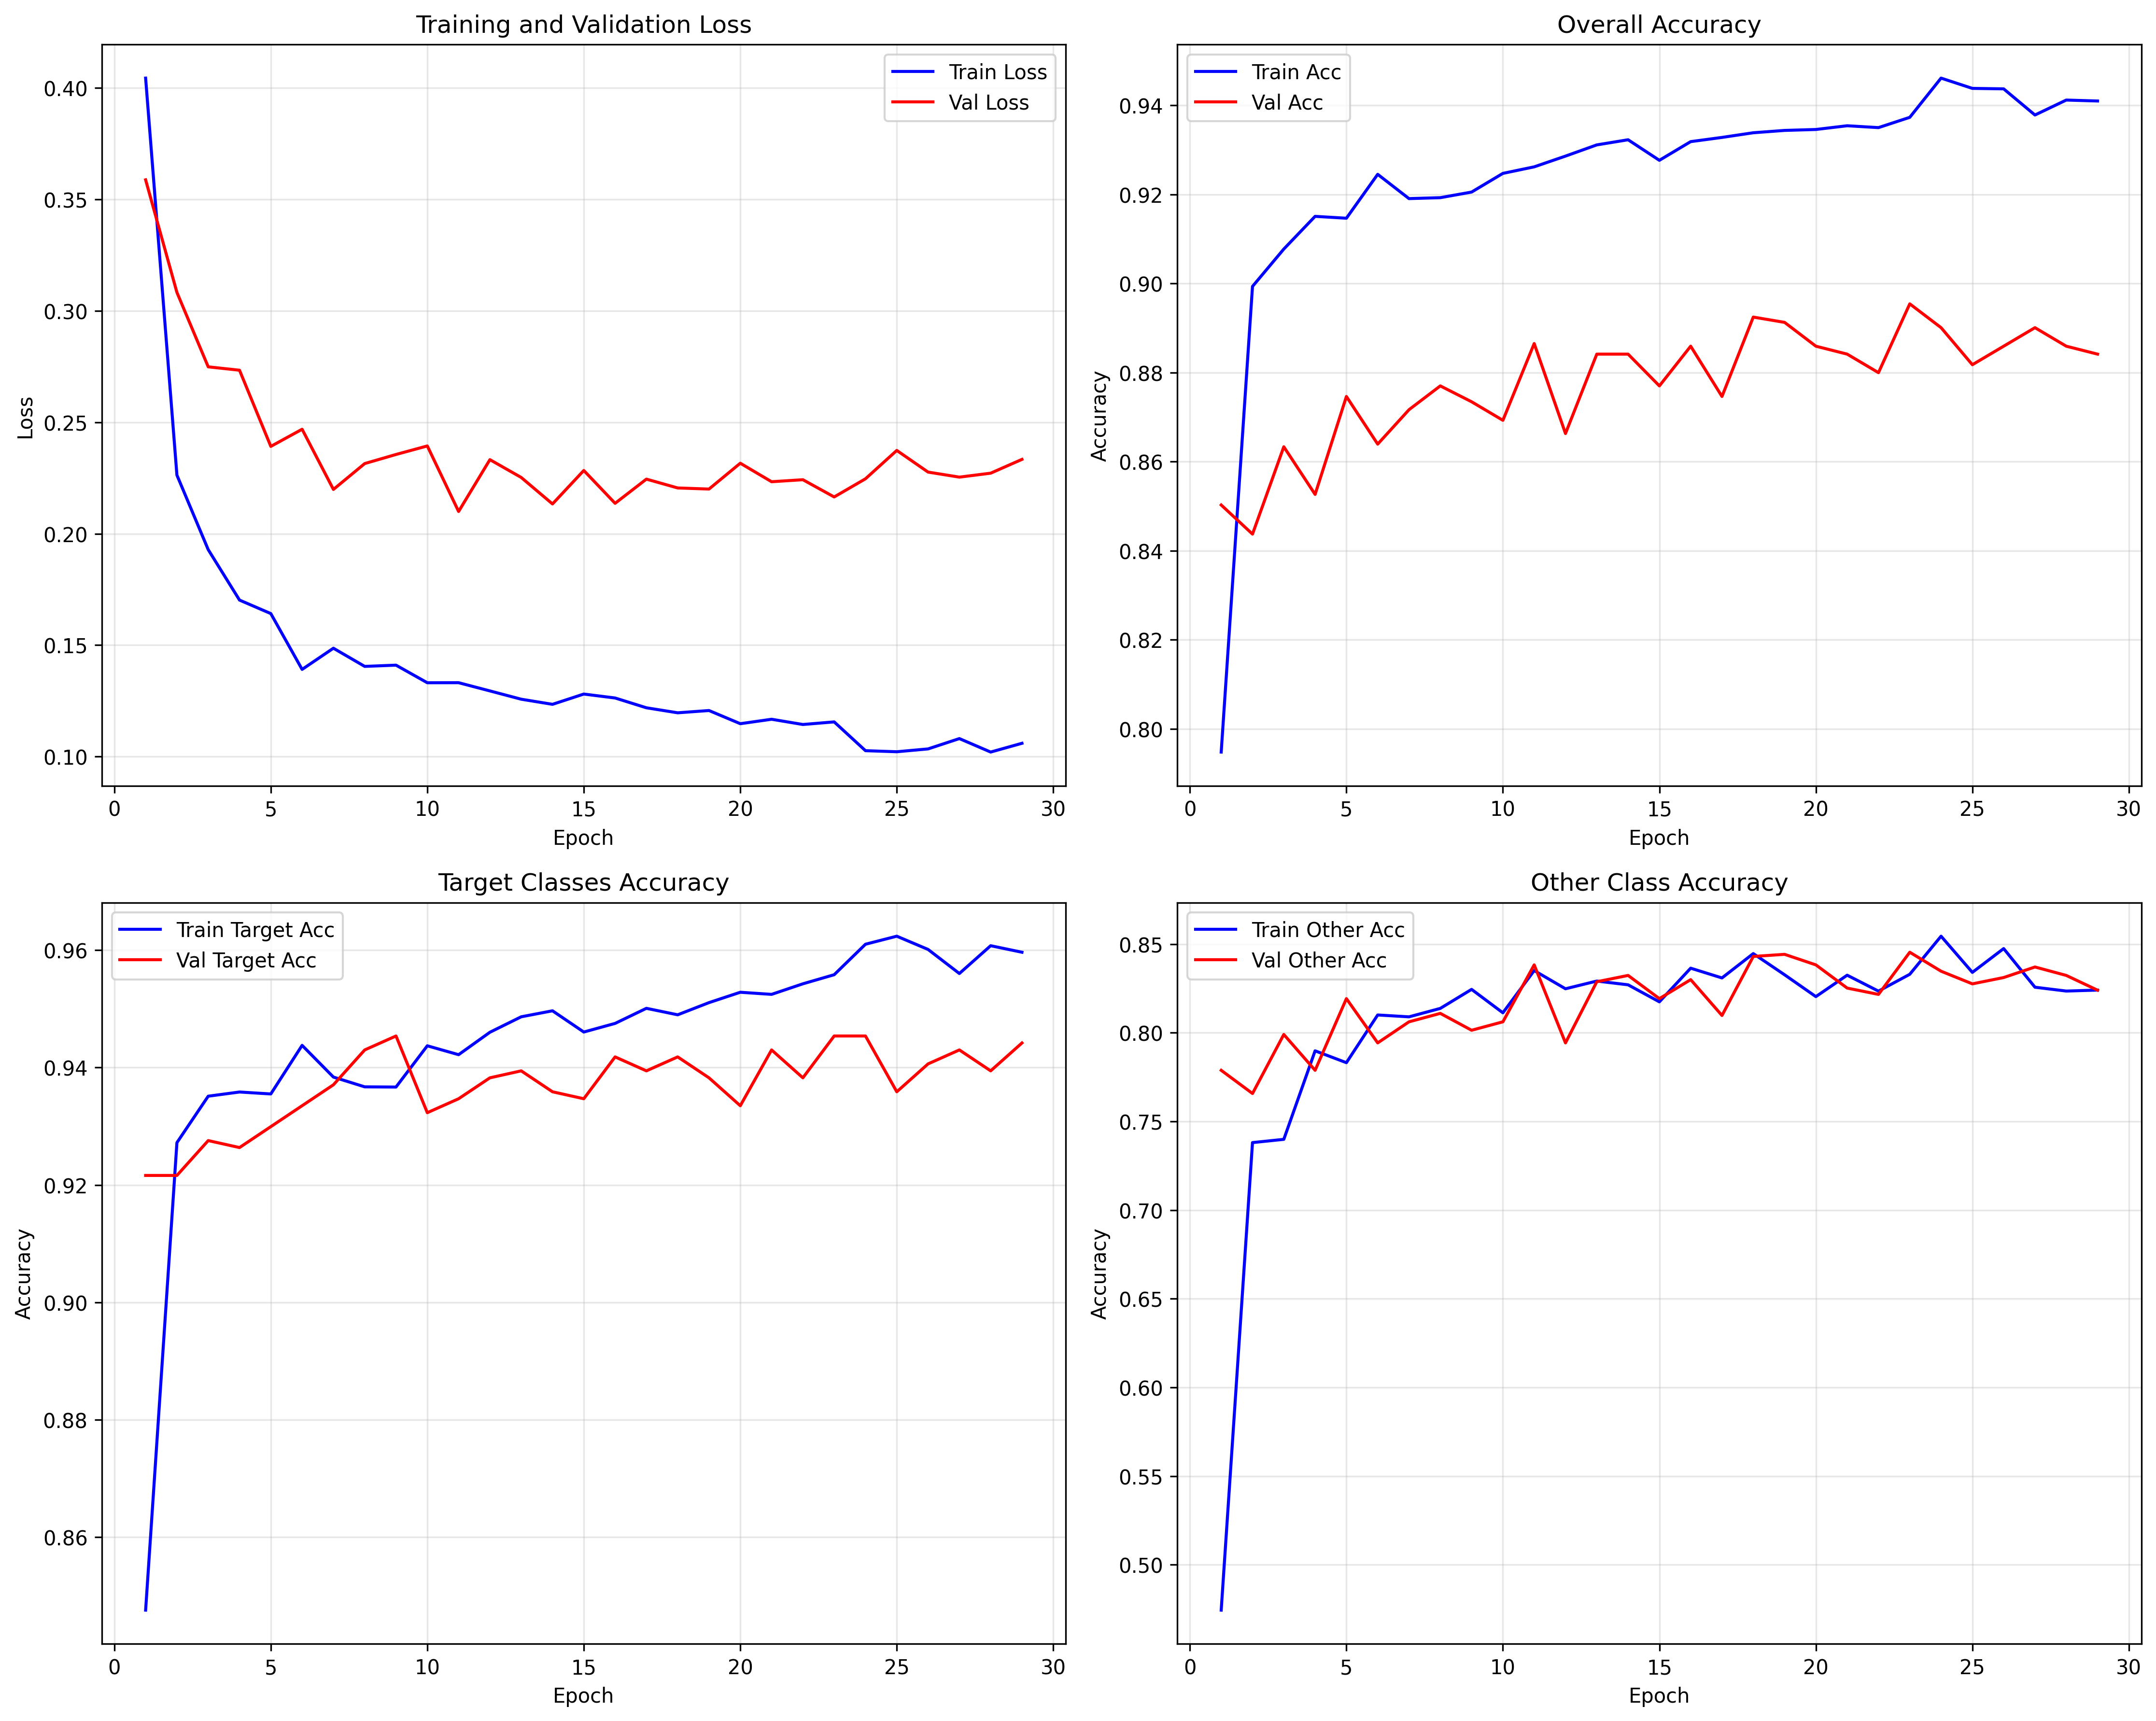

The data file committed next to this chart (first rows):
train_loss, val_loss, train_acc, val_acc, train_acc_target, val_acc_target, train_acc_other, val_acc_other
0.4044, 0.3587, 0.7948, 0.8503, 0.8476, 0.9216, 0.4744, 0.7788
0.2263, 0.3082, 0.8993, 0.8437, 0.9272, 0.9216, 0.7381, 0.7658
0.1928, 0.2748, 0.9077, 0.8633, 0.9351, 0.9276, 0.7399, 0.799
0.1702, 0.2733, 0.9151, 0.8526, 0.9358, 0.9264, 0.7898, 0.7788
0.1642, 0.2392, 0.9146, 0.8746, 0.9355, 0.9299, 0.7831, 0.8193
0.1391, 0.2468, 0.9245, 0.8639, 0.9438, 0.9335, 0.81, 0.7943
0.1486, 0.2199, 0.9191, 0.8717, 0.9384, 0.9371, 0.809, 0.8062
0.1405, 0.2315, 0.9193, 0.877, 0.9367, 0.943, 0.8137, 0.8109
0.141, 0.2355, 0.9205, 0.8734, 0.9367, 0.9454, 0.8245, 0.8014
0.1331, 0.2394, 0.9247, 0.8693, 0.9437, 0.9323, 0.8113, 0.8062
0.1332, 0.21, 0.9262, 0.8865, 0.9422, 0.9347, 0.8351, 0.8383
0.1295, 0.2332, 0.9286, 0.8663, 0.946, 0.9382, 0.8248, 0.7943
0.1258, 0.2252, 0.9311, 0.8841, 0.9486, 0.9394, 0.8292, 0.8288
0.1235, 0.2133, 0.9323, 0.8841, 0.9497, 0.9359, 0.8271, 0.8323
0.1281, 0.2284, 0.9277, 0.877, 0.946, 0.9347, 0.8174, 0.8193
0.1263, 0.2136, 0.9318, 0.8859, 0.9475, 0.9418, 0.8364, 0.83
0.1219, 0.2245, 0.9328, 0.8746, 0.9501, 0.9394, 0.8309, 0.8098
0.1197, 0.2205, 0.9338, 0.8925, 0.949, 0.9418, 0.8447, 0.843
0.1207, 0.22, 0.9344, 0.8913, 0.951, 0.9382, 0.8327, 0.8442
0.1148, 0.2316, 0.9346, 0.8859, 0.9528, 0.9335, 0.8204, 0.8383
0.1168, 0.2233, 0.9354, 0.8841, 0.9525, 0.943, 0.8325, 0.8252
0.1144, 0.2242, 0.935, 0.88, 0.9543, 0.9382, 0.8235, 0.8216
0.1156, 0.2165, 0.9373, 0.8954, 0.9558, 0.9454, 0.833, 0.8454
0.1027, 0.2246, 0.9461, 0.8901, 0.961, 0.9454, 0.8545, 0.8347
0.1022, 0.2373, 0.9438, 0.8818, 0.9624, 0.9359, 0.8341, 0.8276
0.1035, 0.2276, 0.9437, 0.8859, 0.9601, 0.9406, 0.8475, 0.8312
0.1081, 0.2254, 0.9378, 0.8901, 0.956, 0.943, 0.8257, 0.8371
0.1021, 0.2271, 0.9412, 0.8859, 0.9607, 0.9394, 0.8235, 0.8323
0.106, 0.2333, 0.941, 0.8841, 0.9596, 0.9442, 0.8241, 0.824
